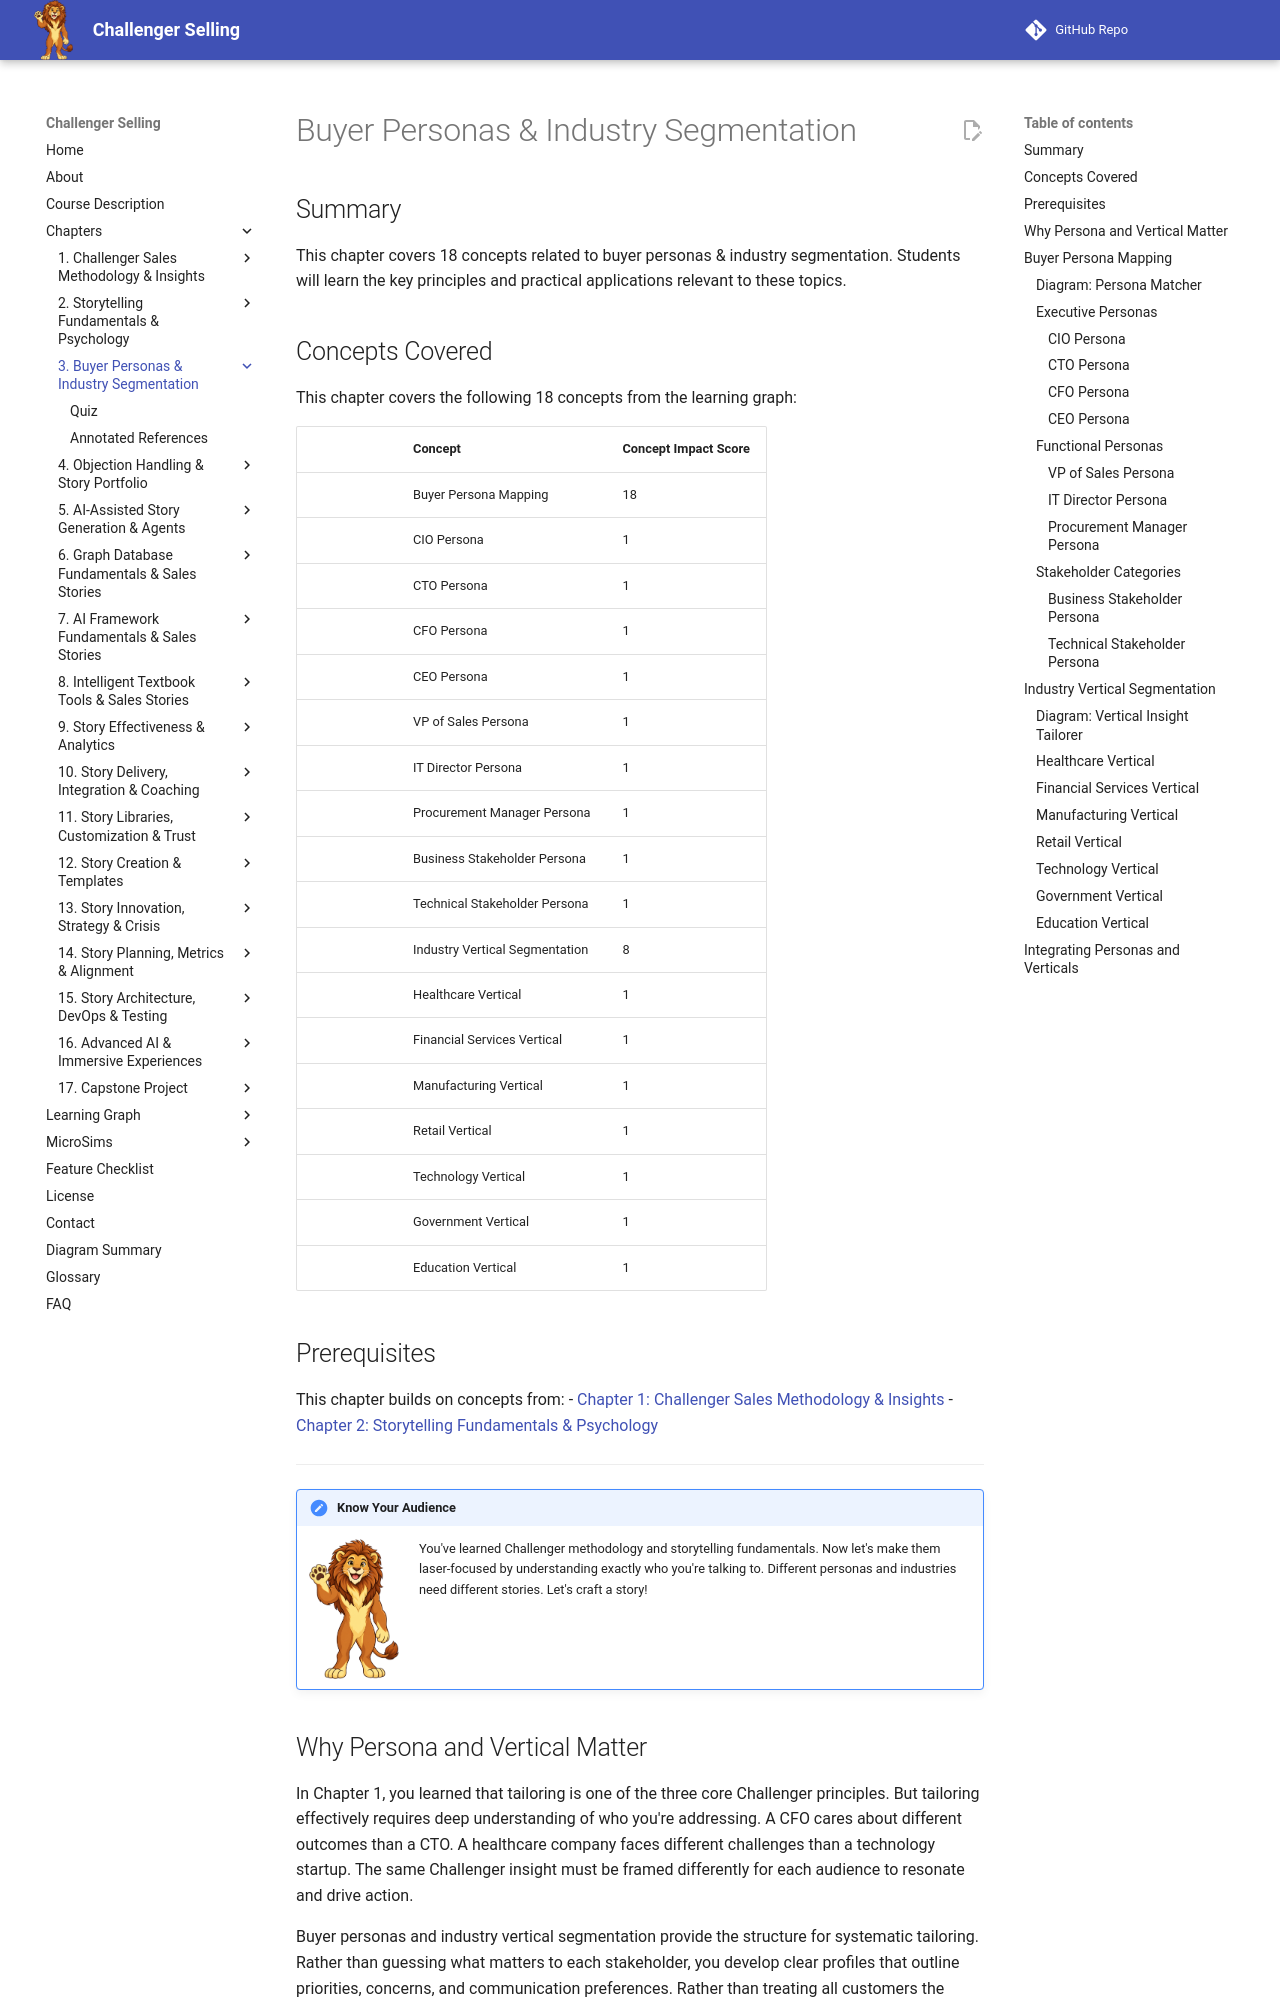

repository: dmccreary/challenger-selling · page: chapters/03-buyer-personas-segmentation/index.html · generator: mkdocs

---
title: "Buyer Personas & Industry Segmentation"
description: "Understanding buyer personas and industry vertical segmentation to tailor Challenger insights and stories effectively"
generated_by: claude skill chapter-content-generator
date: "2026-10-08 21:11:11"
version: 1.11
---

# Buyer Personas & Industry Segmentation

## Summary

This chapter covers 18 concepts related to buyer personas & industry segmentation. Students will learn the key principles and practical applications relevant to these topics.

## Concepts Covered

This chapter covers the following 18 concepts from the learning graph:

|| Concept | Concept Impact Score |
||---------|-----------------------|
|| Buyer Persona Mapping | 18 |
|| CIO Persona | 1 |
|| CTO Persona | 1 |
|| CFO Persona | 1 |
|| CEO Persona | 1 |
|| VP of Sales Persona | 1 |
|| IT Director Persona | 1 |
|| Procurement Manager Persona | 1 |
|| Business Stakeholder Persona | 1 |
|| Technical Stakeholder Persona | 1 |
|| Industry Vertical Segmentation | 8 |
|| Healthcare Vertical | 1 |
|| Financial Services Vertical | 1 |
|| Manufacturing Vertical | 1 |
|| Retail Vertical | 1 |
|| Technology Vertical | 1 |
|| Government Vertical | 1 |
|| Education Vertical | 1 |

## Prerequisites

This chapter builds on concepts from:
- [Chapter 1: Challenger Sales Methodology & Insights](../01-challenger-methodology-insights/index.md)
- [Chapter 2: Storytelling Fundamentals & Psychology](../02-storytelling-fundamentals-psychology/index.md)

---

!!! mascot-welcome "Know Your Audience"
    ![Story waving welcome](../../img/mascot/welcome.png){ class="mascot-admonition-img" }
    You've learned Challenger methodology and storytelling fundamentals. Now let's make them laser-focused by understanding exactly who you're talking to. Different personas and industries need different stories. Let's craft a story!

## Why Persona and Vertical Matter

In Chapter 1, you learned that tailoring is one of the three core Challenger principles. But tailoring effectively requires deep understanding of who you're addressing. A CFO cares about different outcomes than a CTO. A healthcare company faces different challenges than a technology startup. The same Challenger insight must be framed differently for each audience to resonate and drive action.

Buyer personas and industry vertical segmentation provide the structure for systematic tailoring. Rather than guessing what matters to each stakeholder, you develop clear profiles that outline priorities, concerns, and communication preferences. Rather than treating all customers the same, you recognize that different industries have distinct regulatory environments, competitive pressures, and operational realities.

This chapter provides practical frameworks for mapping buyer personas and understanding industry verticals. With these tools, you can adapt your Challenger insights and stories to specific audiences, increasing relevance and persuasion while reducing the risk of misalignment.

## Buyer Persona Mapping

Buyer Persona Mapping is the systematic process of identifying, analyzing, and categorizing the individuals who influence or make purchasing decisions. Effective mapping goes beyond job titles to understand priorities, pain points, decision criteria, and communication styles. This deep understanding enables precise tailoring of your Challenger insights and stories.

The mapping process typically involves four steps: identification, research, profiling, and validation. Identification means listing all the roles that typically influence decisions in your target accounts. Research means gathering information about what matters to each role through interviews, surveys, and publicly available information. Profiling means creating detailed persona documents that summarize your findings. Validation means refining profiles based on real-world feedback and experiences.

A good buyer persona profile includes the role's objectives, the metrics they're measured on, the challenges they face, the stakeholders they answer to, and the types of information they find credible. This profile becomes a reference guide for crafting tailored messages and stories that resonate with that specific persona.
